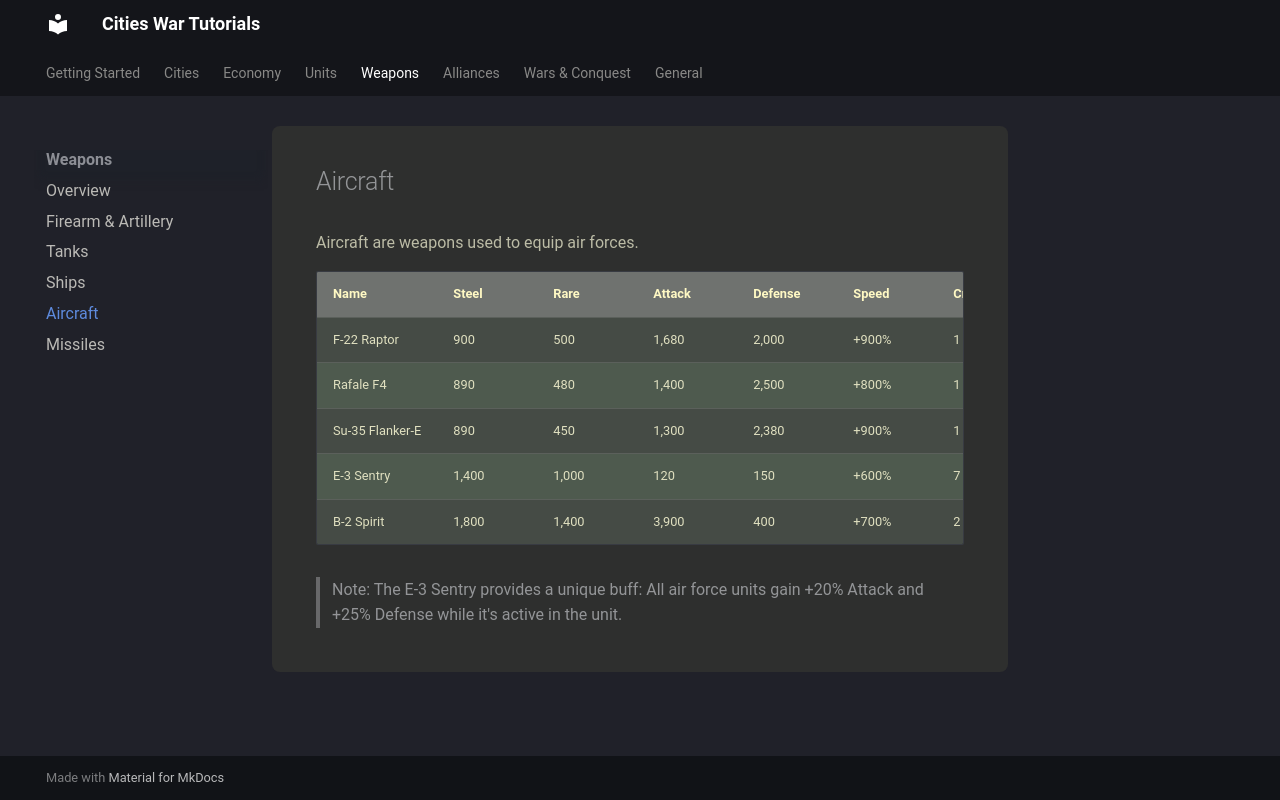

repository: citieswar/tutorials · page: weapons/aircraft/index.html · generator: mkdocs

# Aircraft

Aircraft are weapons used to equip air forces.

| Name             | Steel | Rare  | Attack | Defense | Speed  | Crew | Fuel | Gold  | Level 0 MaxStock | Level 20 MaxStock |
|------------------|-------|-------|--------|---------|--------|------|------|-------|------------------|-------------------|
| F-22 Raptor      | 900   | 500   | 1,680  | 2,000   | +900%  | 1    | 85   | 1,440 | 20               | 300               |
| Rafale F4        | 890   | 480   | 1,400  | 2,500   | +800%  | 1    | 85   | 1,200 | 20               | 300               |
| Su-35 Flanker-E  | 890   | 450   | 1,300  | 2,380   | +900%  | 1    | 85   | 1,000 | 20               | 300               |
| E-3 Sentry       | 1,400 | 1,000 | 120    | 150     | +600%  | 7   | 80   | 1,800 | 10               | 100               |
| B-2 Spirit       | 1,800 | 1,400 | 3,900  | 400     | +700%  | 2    | 90   | 3,200 | 10               | 100               |

> Note: The E-3 Sentry provides a unique buff: All air force units gain +20% Attack and +25% Defense while it's active in the unit.
